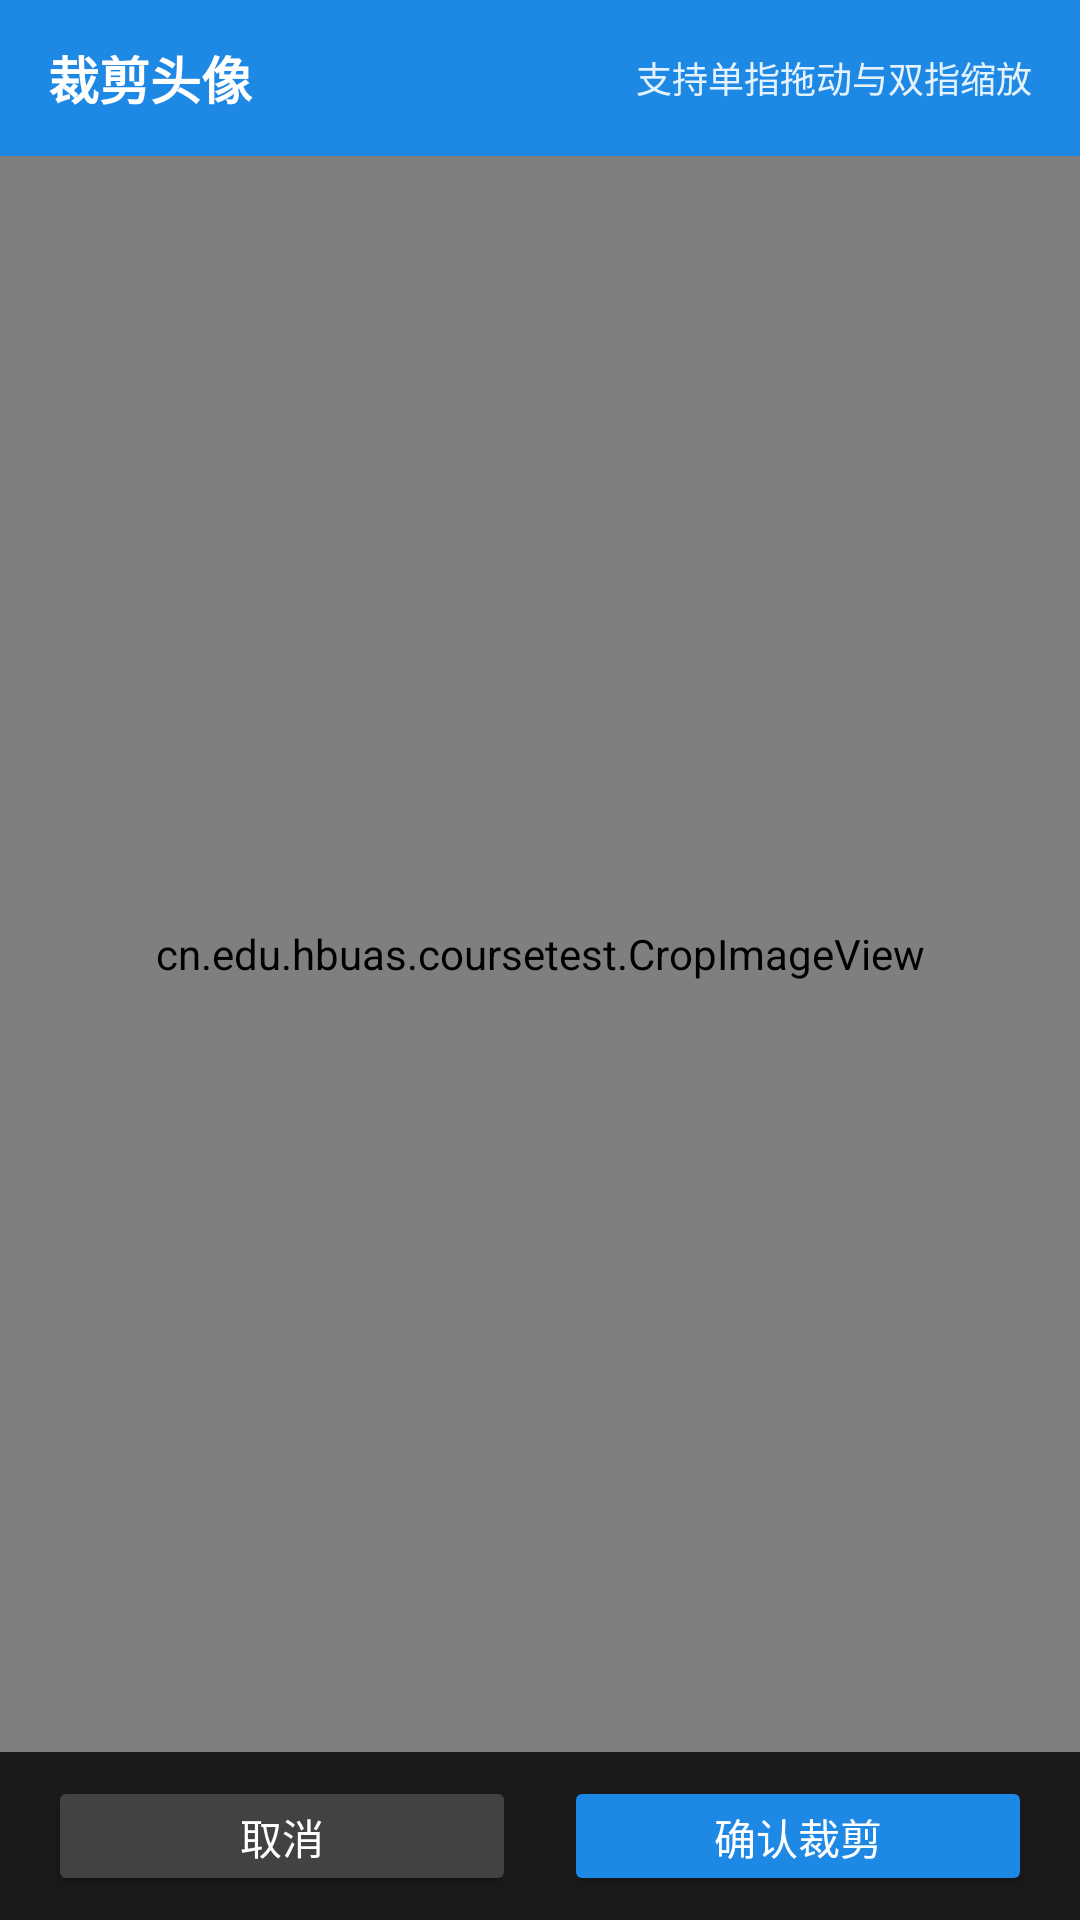

Here is an Android app screen rendered from its layout file. Give the layout XML and the strings, colors and styles it references.
<!-- AndroidManifest.xml: application theme Theme.CampusChat -->
<!-- res/layout/activity_crop_avatar.xml -->
<?xml version="1.0" encoding="utf-8"?>
<androidx.constraintlayout.widget.ConstraintLayout
    xmlns:android="http://schemas.android.com/apk/res/android"
    xmlns:app="http://schemas.android.com/apk/res-auto"
    android:id="@+id/cropLayout"
    android:layout_width="match_parent"
    android:layout_height="match_parent"
    android:background="#000000">

    
    <RelativeLayout
        android:id="@+id/layoutCropHeader"
        android:layout_width="0dp"
        android:layout_height="52dp"
        android:background="#1E88E5"
        android:paddingStart="16dp"
        android:paddingEnd="16dp"
        app:layout_constraintTop_toTopOf="parent"
        app:layout_constraintStart_toStartOf="parent"
        app:layout_constraintEnd_toEndOf="parent">

        <TextView
            android:layout_width="wrap_content"
            android:layout_height="wrap_content"
            android:layout_centerVertical="true"
            android:text="裁剪头像"
            android:textColor="#FFFFFF"
            android:textSize="17sp"
            android:textStyle="bold" />

        <TextView
            android:layout_width="wrap_content"
            android:layout_height="wrap_content"
            android:layout_alignParentEnd="true"
            android:layout_centerVertical="true"
            android:text="支持单指拖动与双指缩放"
            android:textColor="#E3F2FD"
            android:textSize="12sp" />
    </RelativeLayout>

    
    <cn.edu.hbuas.coursetest.CropImageView
        android:id="@+id/cropImageView"
        android:layout_width="0dp"
        android:layout_height="0dp"
        app:layout_constraintTop_toBottomOf="@id/layoutCropHeader"
        app:layout_constraintBottom_toTopOf="@id/layoutCropBottom"
        app:layout_constraintStart_toStartOf="parent"
        app:layout_constraintEnd_toEndOf="parent" />

    
    <LinearLayout
        android:id="@+id/layoutCropBottom"
        android:layout_width="0dp"
        android:layout_height="56dp"
        android:background="#1A1A1A"
        android:orientation="horizontal"
        android:paddingStart="16dp"
        android:paddingEnd="16dp"
        android:gravity="center_vertical"
        app:layout_constraintBottom_toBottomOf="parent"
        app:layout_constraintStart_toStartOf="parent"
        app:layout_constraintEnd_toEndOf="parent">

        <Button
            android:id="@+id/btnCancelCrop"
            android:layout_width="0dp"
            android:layout_height="40dp"
            android:layout_weight="1"
            android:layout_marginEnd="8dp"
            android:backgroundTint="#424242"
            android:text="取消"
            android:textColor="#FFFFFF"
            android:textSize="14sp" />

        <Button
            android:id="@+id/btnConfirmCrop"
            android:layout_width="0dp"
            android:layout_height="40dp"
            android:layout_weight="1"
            android:layout_marginStart="8dp"
            android:backgroundTint="#1E88E5"
            android:text="确认裁剪"
            android:textColor="#FFFFFF"
            android:textSize="14sp" />
    </LinearLayout>

</androidx.constraintlayout.widget.ConstraintLayout>
<!-- resources referenced by this layout -->
<resources>
  <style name="Theme.CampusChat" parent="Theme.AppCompat.Light.NoActionBar">
          
          <item name="colorPrimary">@color/brand_primary</item>
          <item name="colorPrimaryDark">@color/brand_primary_dark</item>
          <item name="colorAccent">@color/brand_accent</item>
  
          
          <item name="android:windowBackground">@color/app_background</item>
  
          
          <item name="android:statusBarColor">@color/white</item>
  
          
          <item name="android:windowLightStatusBar">true</item>
      </style>
  <color name="brand_primary">#1E88E5</color>
  <color name="brand_primary_dark">#1565C0</color>
  <color name="brand_accent">#00ACC1</color>
  <color name="app_background">#F4F6F9</color>
  <color name="white">#FFFFFFFF</color>
</resources>
